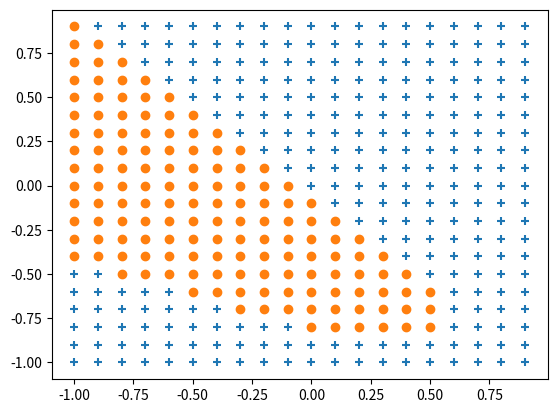

Write the Python code that produced this figure.
import numpy as np
import matplotlib.pyplot as plt
import seaborn

# x,y座標
X = np.arange(-1.0, 1.0, 0.1) # 要素数20個
Y = np.arange(-1.0, 1.0, 0.1)


w_im = np.array([[1.0,2.0],
                 [2.0,3.0]]) #中間層2x2行列
w_mo = np.array([[-1.0,1.0],
                 [1.0,-1.0]])    #出力層2x2行列

# バイアス
b_im = np.array([0.3,-0.3])  # 中間層
b_mo = np.array([0.4,0.1])   # 出力層


def middle_layer(x, w, b):
    u = np.dot(x, w) + b
    return 1/(1+np.exp(-u))  # シグモイド関数

def output_layer(x, w, b):
    u = np.dot(x, w) + b
    return np.exp(u)/np.sum(np.exp(u))   # ソフトマックス関数

# 分類結果を格納するリスト
x_1 = []
y_1 = []
x_2 = []
y_2 = []


# グリッドの各マスでニューラルネットワークの演算
for i in range(20):
    for j in range(20):

        # 順伝播
        inp = np.array([X[i], Y[j]])  # 入力層
        mid = middle_layer(inp, w_im, b_im)  # 中間層
        out = output_layer(mid, w_mo, b_mo)  # 出力層

        if out[0] > out[1]:
            x_1.append(X[i])
            y_1.append(Y[j])
        else:
            print(out[0], out[1])
            x_2.append(X[i])
            y_2.append(Y[j])

# グリッドの表示
plt.scatter(x_1, y_1, marker="+")
plt.scatter(x_2, y_2, marker="o")
plt.show()
